Dataset: processed_data (GitHub, rjaswal1634/EfficientNetwithSeperableConvolution). Classes: cloudy, desert, green area, water.

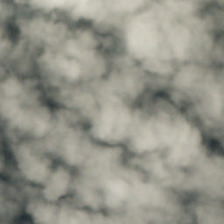
Label: cloudy

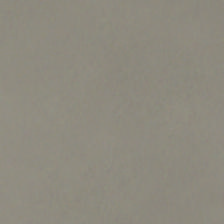
Label: cloudy

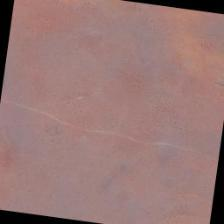
Label: desert

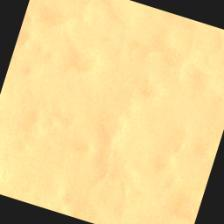
Label: desert

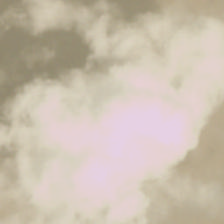
Label: cloudy

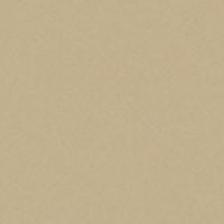
Label: desert
